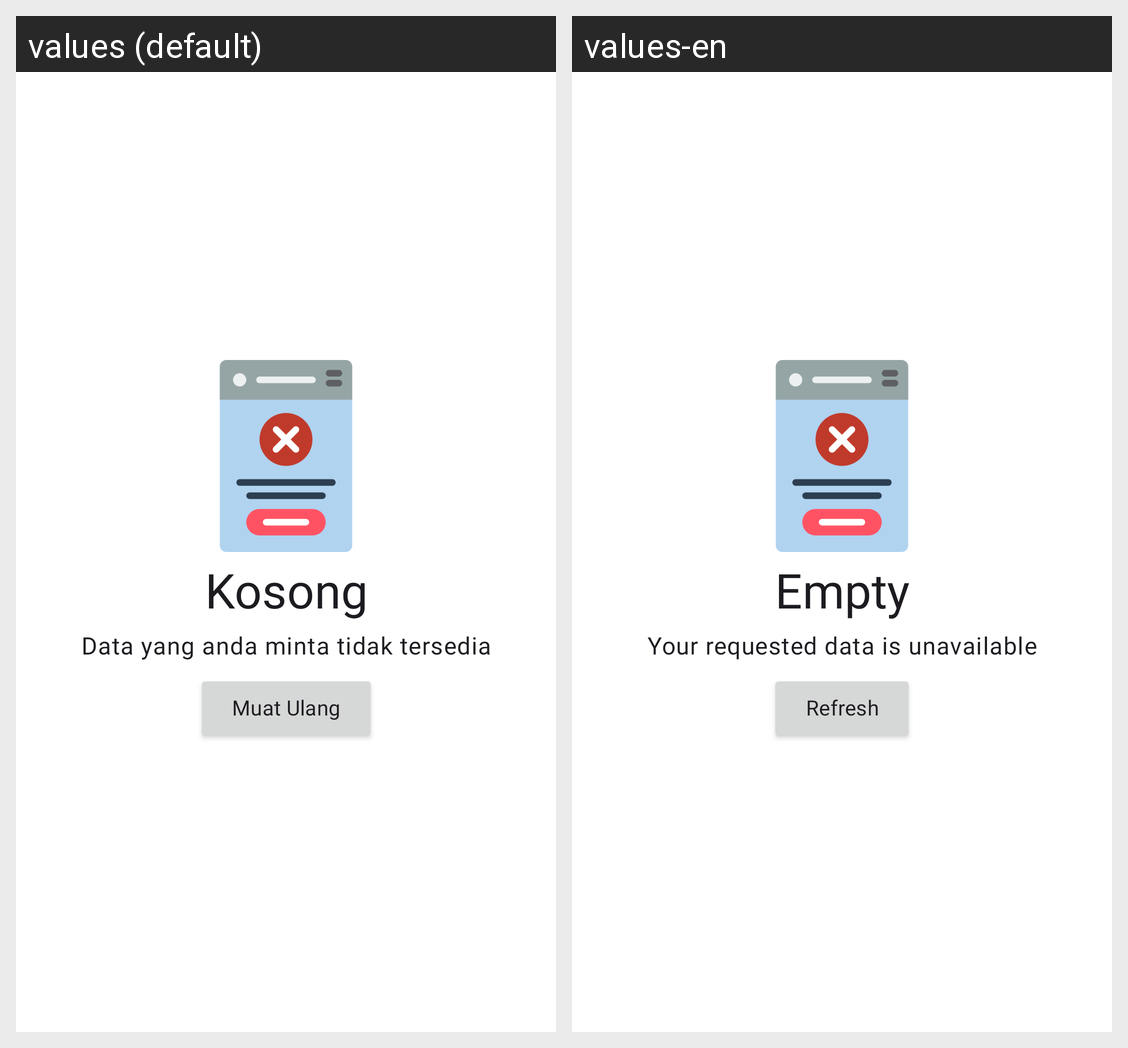

The Android screen above is rendered under two locales of the same app. Produce the string resources it draws, with the default and per-locale values.
Android screen res/layout/layout_error.xml rendered under 2 locales, left to right: values (default), values-en. Device: Nexus 5 (rendered at 1080×1920; each locale shown at half size, 540×960, under a caption strip naming it); theme Theme.Ecommerce.
Strings drawn on this screen, with the default value and each locale's value (text and hints the layout hard-codes, and strings that could not be matched under every locale, appear in the picture but are not listed):

store_empty
  values: Kosong
  values-en: Empty

store_empty_desc
  values: Data yang anda minta tidak tersedia
  values-en: Your requested data is unavailable

all_refresh
  values: Muat Ulang
  values-en: Refresh
